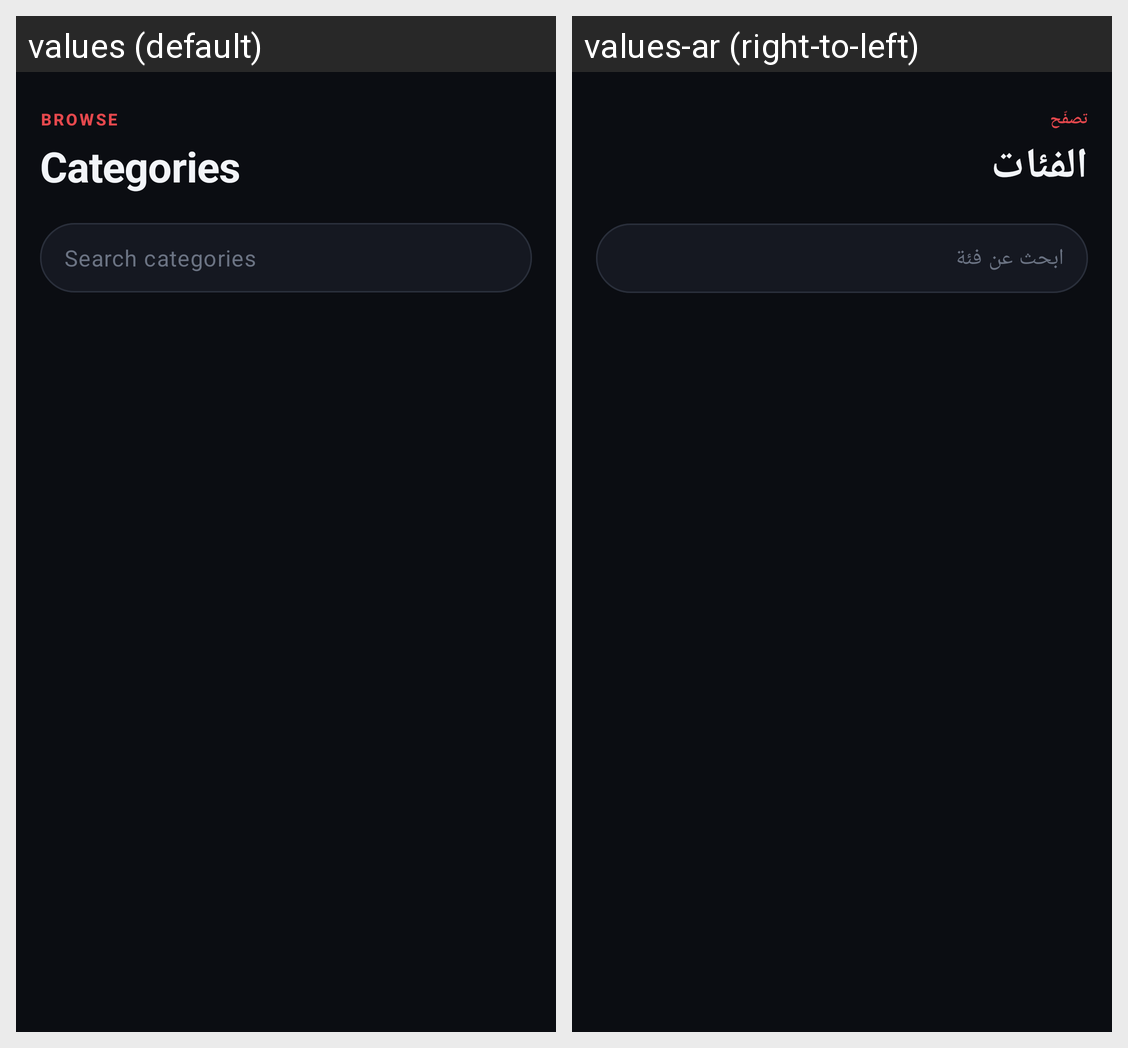

The Android screen above is rendered under two locales of the same app. Produce the string resources it draws, with the default and per-locale values.
Android screen res/layout/fragment_categories.xml rendered under 2 locales, left to right: values (default), values-ar (right-to-left). Device: Nexus 5 (rendered at 1080×1920; each locale shown at half size, 540×960, under a caption strip naming it); theme Theme.IPTV.
Strings drawn on this screen, with the default value and each locale's value (text and hints the layout hard-codes, and strings that could not be matched under every locale, appear in the picture but are not listed):

categories_eyebrow
  values: Browse
  values-ar: تصفّح

categories_title
  values: Categories
  values-ar: الفئات

search_categories
  values: Search categories
  values-ar: ابحث عن فئة
